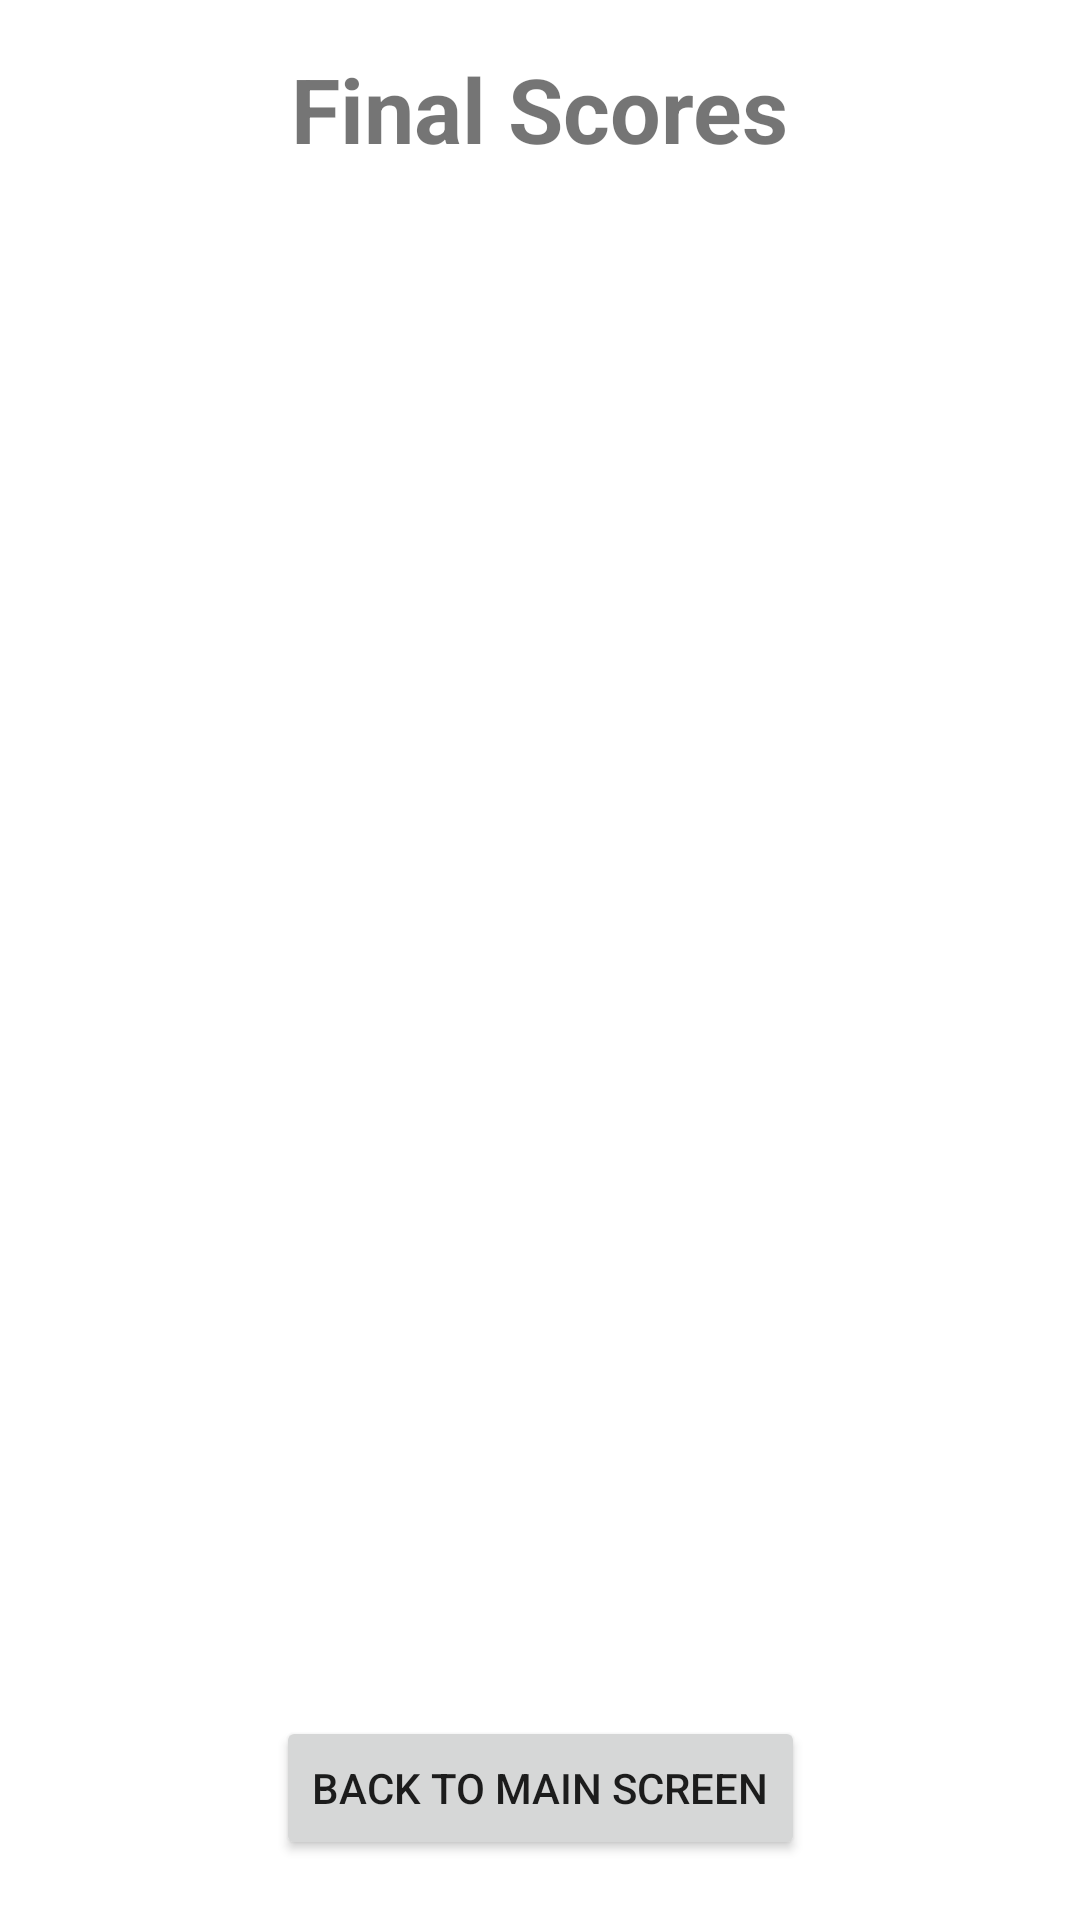

Android layout source for this screen:
<!-- AndroidManifest.xml: application theme Theme.SkullKingScorer -->
<!-- res/layout/fragment_final_score.xml -->
<?xml version="1.0" encoding="utf-8"?>
<androidx.constraintlayout.widget.ConstraintLayout xmlns:android="http://schemas.android.com/apk/res/android"
    xmlns:app="http://schemas.android.com/apk/res-auto"
    xmlns:tools="http://schemas.android.com/tools"
    android:layout_width="match_parent"
    android:layout_height="match_parent">

    <TextView
        android:id="@+id/finalThirdScore"
        android:layout_width="150dp"
        android:layout_height="wrap_content"
        android:gravity="center"
        android:text=""
        android:textSize="20sp"
        app:layout_constraintBottom_toBottomOf="@+id/finalThirdName"
        app:layout_constraintEnd_toEndOf="@+id/finalSecondScore"
        app:layout_constraintStart_toStartOf="@+id/finalSecondScore"
        app:layout_constraintTop_toTopOf="@+id/finalThirdName" />

    <TextView
        android:id="@+id/finalFourthScore"
        android:layout_width="150dp"
        android:layout_height="wrap_content"
        android:gravity="center"
        android:text=""
        android:textSize="20sp"
        app:layout_constraintBottom_toBottomOf="@+id/finalFourthName"
        app:layout_constraintEnd_toEndOf="@+id/finalThirdScore"
        app:layout_constraintStart_toStartOf="@+id/finalThirdScore"
        app:layout_constraintTop_toTopOf="@+id/finalFourthName" />

    <TextView
        android:id="@+id/finalFifthScore"
        android:layout_width="150dp"
        android:layout_height="wrap_content"
        android:gravity="center"
        android:text=""
        android:textSize="20sp"
        app:layout_constraintBottom_toBottomOf="@+id/finalFifthName"
        app:layout_constraintEnd_toEndOf="@+id/finalFourthScore"
        app:layout_constraintStart_toStartOf="@+id/finalFourthScore"
        app:layout_constraintTop_toTopOf="@+id/finalFifthName" />

    <TextView
        android:id="@+id/finalSecondScore"
        android:layout_width="150dp"
        android:layout_height="wrap_content"
        android:gravity="center"
        android:text=""
        android:textSize="20sp"
        app:layout_constraintBottom_toBottomOf="@+id/finalSecondName"
        app:layout_constraintEnd_toEndOf="@+id/finalFirstScore"
        app:layout_constraintStart_toStartOf="@+id/finalFirstScore"
        app:layout_constraintTop_toTopOf="@+id/finalSecondName" />

    <TextView
        android:id="@+id/finalSixthScore"
        android:layout_width="150dp"
        android:layout_height="wrap_content"
        android:gravity="center"
        android:text=""
        android:textSize="20sp"
        app:layout_constraintBottom_toBottomOf="@+id/finalSixthName"
        app:layout_constraintEnd_toEndOf="@+id/finalFifthScore"
        app:layout_constraintStart_toStartOf="@+id/finalFifthScore"
        app:layout_constraintTop_toTopOf="@+id/finalSixthName" />

    <TextView
        android:id="@+id/finalSecondName"
        android:layout_width="150dp"
        android:layout_height="wrap_content"
        android:layout_marginTop="40dp"
        android:gravity="center"
        android:text=""
        android:textSize="20sp"
        app:layout_constraintEnd_toEndOf="@+id/finalFirstName"
        app:layout_constraintStart_toStartOf="@+id/finalFirstName"
        app:layout_constraintTop_toBottomOf="@+id/finalFirstName" />

    <TextView
        android:id="@+id/finalThirdName"
        android:layout_width="150dp"
        android:layout_height="wrap_content"
        android:layout_marginTop="40dp"
        android:gravity="center"
        android:text=""
        android:textSize="20sp"
        app:layout_constraintEnd_toEndOf="@+id/finalSecondName"
        app:layout_constraintStart_toStartOf="@+id/finalSecondName"
        app:layout_constraintTop_toBottomOf="@+id/finalSecondName" />

    <TextView
        android:id="@+id/finalFourthName"
        android:layout_width="150dp"
        android:layout_height="wrap_content"
        android:layout_marginTop="40dp"
        android:gravity="center"
        android:text=""
        android:textSize="20sp"
        app:layout_constraintEnd_toEndOf="@+id/finalThirdName"
        app:layout_constraintStart_toStartOf="@+id/finalThirdName"
        app:layout_constraintTop_toBottomOf="@+id/finalThirdName" />

    <TextView
        android:id="@+id/finalFifthName"
        android:layout_width="150dp"
        android:layout_height="wrap_content"
        android:layout_marginTop="40dp"
        android:gravity="center"
        android:text=""
        android:textSize="20sp"
        app:layout_constraintEnd_toEndOf="@+id/finalFourthName"
        app:layout_constraintStart_toStartOf="@+id/finalFourthName"
        app:layout_constraintTop_toBottomOf="@+id/finalFourthName" />

    <TextView
        android:id="@+id/finalSixthName"
        android:layout_width="150dp"
        android:layout_height="wrap_content"
        android:layout_marginTop="40dp"
        android:gravity="center"
        android:text=""
        android:textSize="20sp"
        app:layout_constraintEnd_toEndOf="@+id/finalFifthName"
        app:layout_constraintStart_toStartOf="@+id/finalFifthName"
        app:layout_constraintTop_toBottomOf="@+id/finalFifthName" />

    <TextView
        android:id="@+id/finalScoreTitle"
        android:layout_width="wrap_content"
        android:layout_height="wrap_content"
        android:layout_marginTop="16dp"
        android:text="Final Scores"
        android:textSize="30sp"
        android:textStyle="bold"
        app:layout_constraintEnd_toEndOf="parent"
        app:layout_constraintStart_toStartOf="parent"
        app:layout_constraintTop_toTopOf="parent" />

    <TextView
        android:id="@+id/finalFirstName"
        android:layout_width="150dp"
        android:layout_height="wrap_content"
        android:layout_marginStart="30dp"
        android:layout_marginTop="125dp"
        android:gravity="center"
        android:text=""
        android:textSize="20sp"
        app:layout_constraintStart_toStartOf="parent"
        app:layout_constraintTop_toTopOf="parent" />

    <TextView
        android:id="@+id/finalFirstScore"
        android:layout_width="150dp"
        android:layout_height="wrap_content"
        android:layout_marginTop="125dp"
        android:layout_marginEnd="30dp"
        android:gravity="center"
        android:text=""
        android:textSize="20sp"
        app:layout_constraintEnd_toEndOf="parent"
        app:layout_constraintTop_toTopOf="parent" />

    <Button
        android:id="@+id/redo"
        android:layout_width="wrap_content"
        android:layout_height="wrap_content"
        android:layout_marginBottom="20dp"
        android:text="Back to Main Screen"
        app:layout_constraintBottom_toBottomOf="parent"
        app:layout_constraintEnd_toEndOf="parent"
        app:layout_constraintStart_toStartOf="parent" />
</androidx.constraintlayout.widget.ConstraintLayout>
<!-- resources referenced by this layout -->
<resources>
  <style name="Theme.SkullKingScorer" parent="Theme.MaterialComponents.DayNight.DarkActionBar">
          
          <item name="colorPrimary">@color/black</item>
          <item name="colorPrimaryVariant">@color/black</item>
          <item name="colorOnPrimary">@color/white</item>
          
          <item name="colorSecondary">@color/teal_200</item>
          <item name="colorSecondaryVariant">@color/teal_700</item>
          <item name="colorOnSecondary">@color/black</item>
          
          <item name="android:statusBarColor" tools:targetApi="l">?attr/colorPrimaryVariant</item>
          
      </style>
  <!-- not gathered from this repository: default colours our renderer supplied (Android Studio template values) -->
  <color name="teal_200">#FF03DAC5</color>
  <color name="teal_700">#FF018786</color>
  <color name="black">#FF000000</color>
  <color name="white">#FFFFFFFF</color>
</resources>
